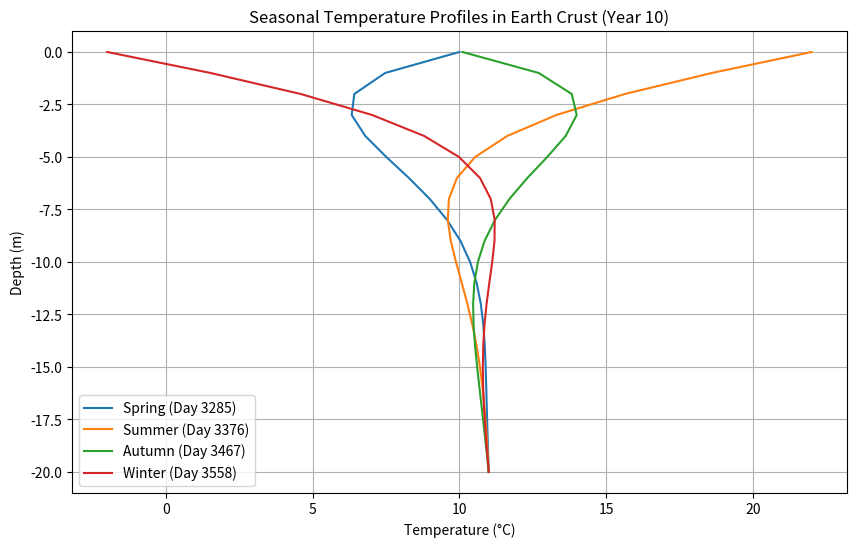

Recreate this plot in Python.
"""
地壳热扩散数值模拟
文件：earth_crust_diffusion_student.py
实现显式差分法求解地壳热扩散问题
"""

import numpy as np
import matplotlib.pyplot as plt

def solve_earth_crust_diffusion():
    """
    实现显式差分法求解地壳热扩散问题
    
    返回:
        tuple: (depth_array, temperature_matrix)
        depth_array: 深度坐标数组 (m)
        temperature_matrix: 温度场矩阵 (°C)
    """
    # 物理参数
    D = 0.1  # 热扩散率 (m^2/day)
    A = 10.0  # 年平均地表温度 (°C)
    B = 12.0  # 地表温度振幅 (°C)
    tau = 365.0  # 年周期 (days)
    T_bottom = 11.0  # 20米深处温度 (°C)
    depth_max = 20.0  # 最大深度 (m)
    total_years = 10  # 模拟总年数
    days_per_year = 365  # 每年天数
    
    # 网格参数
    dz = 1.0  # 深度步长 (m)
    dt = 1.0  # 时间步长 (day)
    
    # 计算网格点数和时间步数
    n_depth = int(depth_max / dz) + 1
    n_time = total_years * days_per_year + 1
    
    # 初始化数组
    depth = np.linspace(0, depth_max, n_depth)
    time = np.linspace(0, total_years * tau, n_time)
    T = np.zeros((n_depth, n_time))
    
    # 初始条件 (假设初始温度线性分布)
    T[:, 0] = np.linspace(A, T_bottom, n_depth)
    
    # 稳定性条件检查
    r = D * dt / (dz**2)
    if r > 0.5:
        raise ValueError(f"稳定性条件不满足: r = {r} > 0.5")
    
    # 时间步进
    for n in range(n_time - 1):
        # 边界条件
        T[0, n+1] = A + B * np.sin(2 * np.pi * time[n+1] / tau)  # 地表
        T[-1, n+1] = T_bottom  # 底部
        
        # 内部点更新 (显式格式)
        for i in range(1, n_depth - 1):
            T[i, n+1] = T[i, n] + r * (T[i+1, n] - 2*T[i, n] + T[i-1, n])
    
    return depth, T

if __name__ == "__main__":
    # 运行模拟
    depth, T = solve_earth_crust_diffusion()
    
    # 绘制结果
    plt.figure(figsize=(10, 6))
    
    # 选择第10年的四季时间点 (第9年结束后的第0.25, 0.5, 0.75, 1.0年)
    year = 9
    seasons = ['Spring', 'Summer', 'Autumn', 'Winter']
    season_times = [year * 365 + i * 91 for i in range(4)]
    
    for i, t in enumerate(season_times):
        plt.plot(T[:, t], -depth, label=f'{seasons[i]} (Day {t})')
    
    plt.xlabel('Temperature (°C)')
    plt.ylabel('Depth (m)')
    plt.title('Seasonal Temperature Profiles in Earth Crust (Year 10)')
    plt.legend()
    plt.grid(True)
    plt.show()
